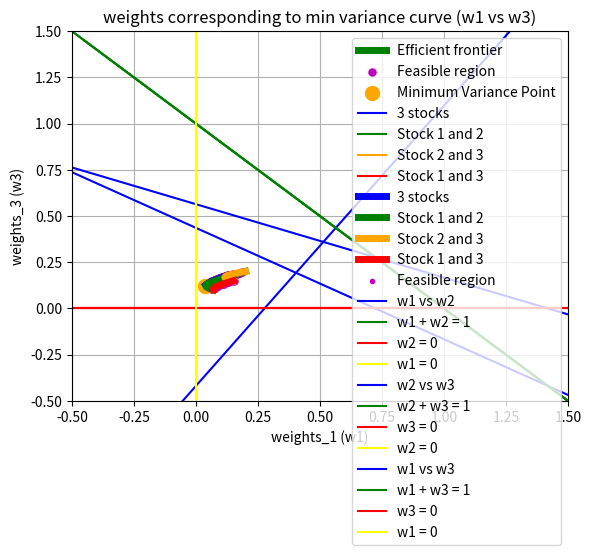

This chart was generated by the following Python code:
import numpy as np,math,matplotlib.pyplot as plt
from numpy import random

def plot_q2(x1, y1, x2, y2, x3, y3, x4, y4, x_axis, y_axis, title):
  plt.plot(x1, y1, color = 'Blue', label = '3 stocks')
  plt.plot(x2, y2, color = 'Green', label = 'Stock 1 and 2')
  plt.plot(x3, y3, color = 'Orange', label = 'Stock 2 and 3')
  plt.plot(x4, y4, color = 'Red', label = 'Stock 1 and 3')
  plt.xlabel(x_axis)
  plt.ylabel(y_axis) 
  plt.title(title)
  plt.grid(True)
  plt.legend()
  plt.show()

def plot_q2_with_scatter(x1, y1, x2, y2, x3, y3, x4, y4, x5, y5, x_axis, y_axis, title):
  plt.plot(x1, y1, color = 'Blue', linewidth = 5, label = '3 stocks')
  plt.plot(x2, y2, color = 'Green', linewidth = 5, label = 'Stock 1 and 2')
  plt.plot(x3, y3, color = 'Orange', linewidth = 5, label = 'Stock 2 and 3')
  plt.plot(x4, y4, color = 'Red', linewidth = 5, label = 'Stock 1 and 3')
  plt.scatter(x5, y5, color = 'm', marker = '.', label = 'Feasible region')
  plt.xlabel(x_axis)
  plt.ylabel(y_axis) 
  plt.title(title)
  plt.grid(True)
  plt.legend()
  plt.show()

def calw(M, C, mu):
  n = len(M)
  C_inverse = np.linalg.inv(C)
  u = [1 for i in range(n)]
  p = [[1, u @ C_inverse @ np.transpose(M)], [mu, M @ C_inverse @ np.transpose(M)]]
  q = [[u @ C_inverse @ np.transpose(u), 1], [M @ C_inverse @ np.transpose(u), mu]]
  r = [[u @ C_inverse @ np.transpose(u), u @ C_inverse @ np.transpose(M)], [M @ C_inverse @ np.transpose(u), M @ C_inverse @ np.transpose(M)]]
  det_p, det_q, det_r = np.linalg.det(p), np.linalg.det(q), np.linalg.det(r)
  det_p /= det_r
  det_q /= det_r
  w = det_p * (u @ C_inverse) + det_q * (M @ C_inverse)
  return w

def minimum_variance_portfolio(M, C):
  u = [1 for i in range(len(M))]
  weight_min_var = u @ np.linalg.inv(C) / (u @ np.linalg.inv(C) @ np.transpose(u))
  mu_min_var = weight_min_var @ np.transpose(M)
  risk_min_var = math.sqrt(weight_min_var @ C @ np.transpose(weight_min_var))
  return risk_min_var, mu_min_var

def get_eqn(x, y):
  slope, intercept = [], []
  for i in range(len(x) - 1):
    x1, x2 = x[i], x[i + 1]
    y1, y2 = y[i], y[i + 1]
    slope.append((y2 - y1)/(x2 - x1))
    intercept.append(y1 - slope[-1]*x1)
  return sum(slope)/len(slope), sum(intercept)/len(intercept)

def main():
  M = [0.1, 0.2, 0.15]
  C = [[0.005, -0.010, 0.004], [-0.010, 0.040, -0.002], [0.004, -0.002, 0.023]]

  returns = np.linspace(0, 0.5, num = 10000)
  risk, actual_returns, weights = [], [], []
  risk_feasible_region, returns_feasible_region = [], []

  for mu in returns:
    w = calw(M, C, mu)
    if w[0] < 0 or w[1] < 0 or w[2] < 0:
      continue
    weights.append(w)
    sigma = math.sqrt(w @ C @ np.transpose(w))
    risk.append(sigma)
    actual_returns.append(mu)
  
  for i in range(500):
    w1, w2, w3 = random.randint(100), random.randint(100), random.randint(100)
    norm = w1 + w2 + w3
    while norm == 0:
      w1, w2, w3 = random.randint(100), random.randint(100), random.randint(100)
      norm = w1 + w2 + w3
    w1 /= norm
    w2 /= norm
    w3 /= norm
    w = np.array([w1, w2, w3])
    returns_feasible_region.append(M @ np.transpose(w))
    risk_feasible_region.append(math.sqrt(w @ C @ np.transpose(w)))
    
  risk_min_var, mu_min_var = minimum_variance_portfolio(M, C)
  returns_plot1, risk_plot1, returns_plot2, risk_plot2 = [], [], [], []

  for i in range(len(actual_returns)):
    if actual_returns[i] >= mu_min_var: 
      returns_plot1.append(actual_returns[i])
      risk_plot1.append(risk[i])
    else:
      returns_plot2.append(actual_returns[i])
      risk_plot2.append(risk[i])

  plt.plot(risk_plot1, returns_plot1, color = 'green', linewidth = 5, label = 'Efficient frontier')
  plt.plot(risk_plot2, returns_plot2, color = 'blue', linewidth = 5)
  plt.scatter(risk_feasible_region, returns_feasible_region, color = 'm', linewidth = 0.1, label = 'Feasible region')
  plt.scatter(risk_min_var, mu_min_var, color = 'orange', linewidth = 5, label = 'Minimum Variance Point')
  plt.xlabel("Risk (sigma)")
  plt.ylabel("Returns") 
  plt.title("Minimum Variance Curve")
  plt.grid(True)
  plt.legend()
  plt.show()

  M_1 = [0.1, 0.2]
  C_1 = [[0.005, -0.010], [-0.010, 0.040]]
  risk_1, actual_returns_1, weights_1 = [], [], []
  
  for mu in returns:
    w = calw(M_1, C_1, mu)
    if w[0] < 0 or w[1] < 0:
      continue
    weights_1.append(w)
    sigma = math.sqrt(w @ C_1 @ np.transpose(w))
    risk_1.append(sigma)
    actual_returns_1.append(mu)
  
  M_2 = [0.2, 0.15]
  C_2 = [[0.040, -0.002], [-0.002, 0.023]]
  risk_2, actual_returns_2, weights_2 = [], [], []

  for mu in returns:
    w = calw(M_2, C_2, mu)
    if w[0] < 0 or w[1] < 0:
      continue
    weights_2.append(w)
    sigma = math.sqrt(w @ C_2 @ np.transpose(w))
    risk_2.append(sigma)
    actual_returns_2.append(mu)
  
  M_3 = [0.1, 0.15]
  C_3 = [[0.005, 0.004], [0.004, 0.023]]
  risk_3, actual_returns_3, weights_3 = [], [], []

  for mu in returns:
    w = calw(M_3, C_3, mu)
    if w[0] < 0 or w[1] < 0:
      continue
    weights_3.append(w)
    sigma = math.sqrt(w @ C_3 @ np.transpose(w))
    risk_3.append(sigma)
    actual_returns_3.append(mu)
  
  plot_q2(risk, actual_returns, risk_1, actual_returns_1, risk_2, actual_returns_2, risk_3, actual_returns_3, "Sigma (risk)", "Returns", "Minimum Variance Curve - No short sales")
  plot_q2_with_scatter(risk, actual_returns, risk_1, actual_returns_1, risk_2, actual_returns_2, risk_3, actual_returns_3, risk_feasible_region, returns_feasible_region, "Sigma (risk)", "Returns", "Minimum Variance Curve (with feasible region) - No short sales")

  weights.clear()
  risk.clear()
  for mu in returns:
    w = calw(M, C, mu)  
    weights.append(w)
    sigma = math.sqrt(w @ C @ np.transpose(w))
    risk.append(sigma)
    
  w_01, w_02, w_03 = np.array([i[0] for i in weights]), np.array([i[1] for i in weights]), np.array([i[2] for i in weights])
  x = np.linspace(-5, 5, 1000)
  y = [0 for i in range(len(x))]

  m, c = get_eqn(w_01, w_02)
  print("Eqn of line w1 vs w2 is:")
  print("w2 = {:.2f} w1 + {:.2f}".format(m, c))
  plt.axis([-0.5, 1.5, -0.5, 1.5])
  plt.plot(w_01, w_02, color = 'Blue', label = 'w1 vs w2')
  plt.plot(w_01, 1 - w_01, color = 'Green', label = 'w1 + w2 = 1')
  plt.plot(x, y, color = 'red', label = 'w2 = 0')
  plt.plot(y, x, color = 'yellow', label = 'w1 = 0')
  plt.xlabel("weights_1 (w1)")
  plt.ylabel("weights_2 (w2)") 
  plt.title("weights corresponding to min variance curve (w1 vs w2)")
  plt.grid(True)
  plt.legend()
  plt.show()
  
  m, c = get_eqn(w_02, w_03)
  print("Eqn of line w2 vs w3 is:")
  print("w3 = {:.2f} w2 + {:.2f}".format(m, c))
  plt.axis([-0.5, 1.5, -0.5, 1.5])
  plt.plot(w_02, w_03, color = 'Blue', label = 'w2 vs w3')
  plt.plot(w_02, 1 - w_02, color = 'Green', label = 'w2 + w3 = 1')
  plt.plot(x, y, color = 'red', label = 'w3 = 0')
  plt.plot(y, x, color = 'yellow', label = 'w2 = 0')
  plt.xlabel("weights_2 (w2)")
  plt.ylabel("weights_3 (w3)") 
  plt.title("weights corresponding to min variance curve (w2 vs w3)")
  plt.grid(True)
  plt.legend()
  plt.show()

  m, c = get_eqn(w_01, w_03)
  print("Eqn of line w1 vs w3 is:")
  print("w3 = {:.2f} w1 + {:.2f}".format(m, c))
  plt.axis([-0.5, 1.5, -0.5, 1.5])
  plt.plot(w_01, w_03, color = 'Blue', label = 'w1 vs w3')
  plt.plot(w_03, 1 - w_03, color = 'Green', label = 'w1 + w3 = 1')
  plt.plot(x, y, color = 'red', label = 'w3 = 0')
  plt.plot(y, x, color = 'yellow', label = 'w1 = 0')
  plt.xlabel("weights_1 (w1)")
  plt.ylabel("weights_3 (w3)") 
  plt.title("weights corresponding to min variance curve (w1 vs w3)")
  plt.grid(True)
  plt.legend()
  plt.show()

if __name__=="__main__":
  main()